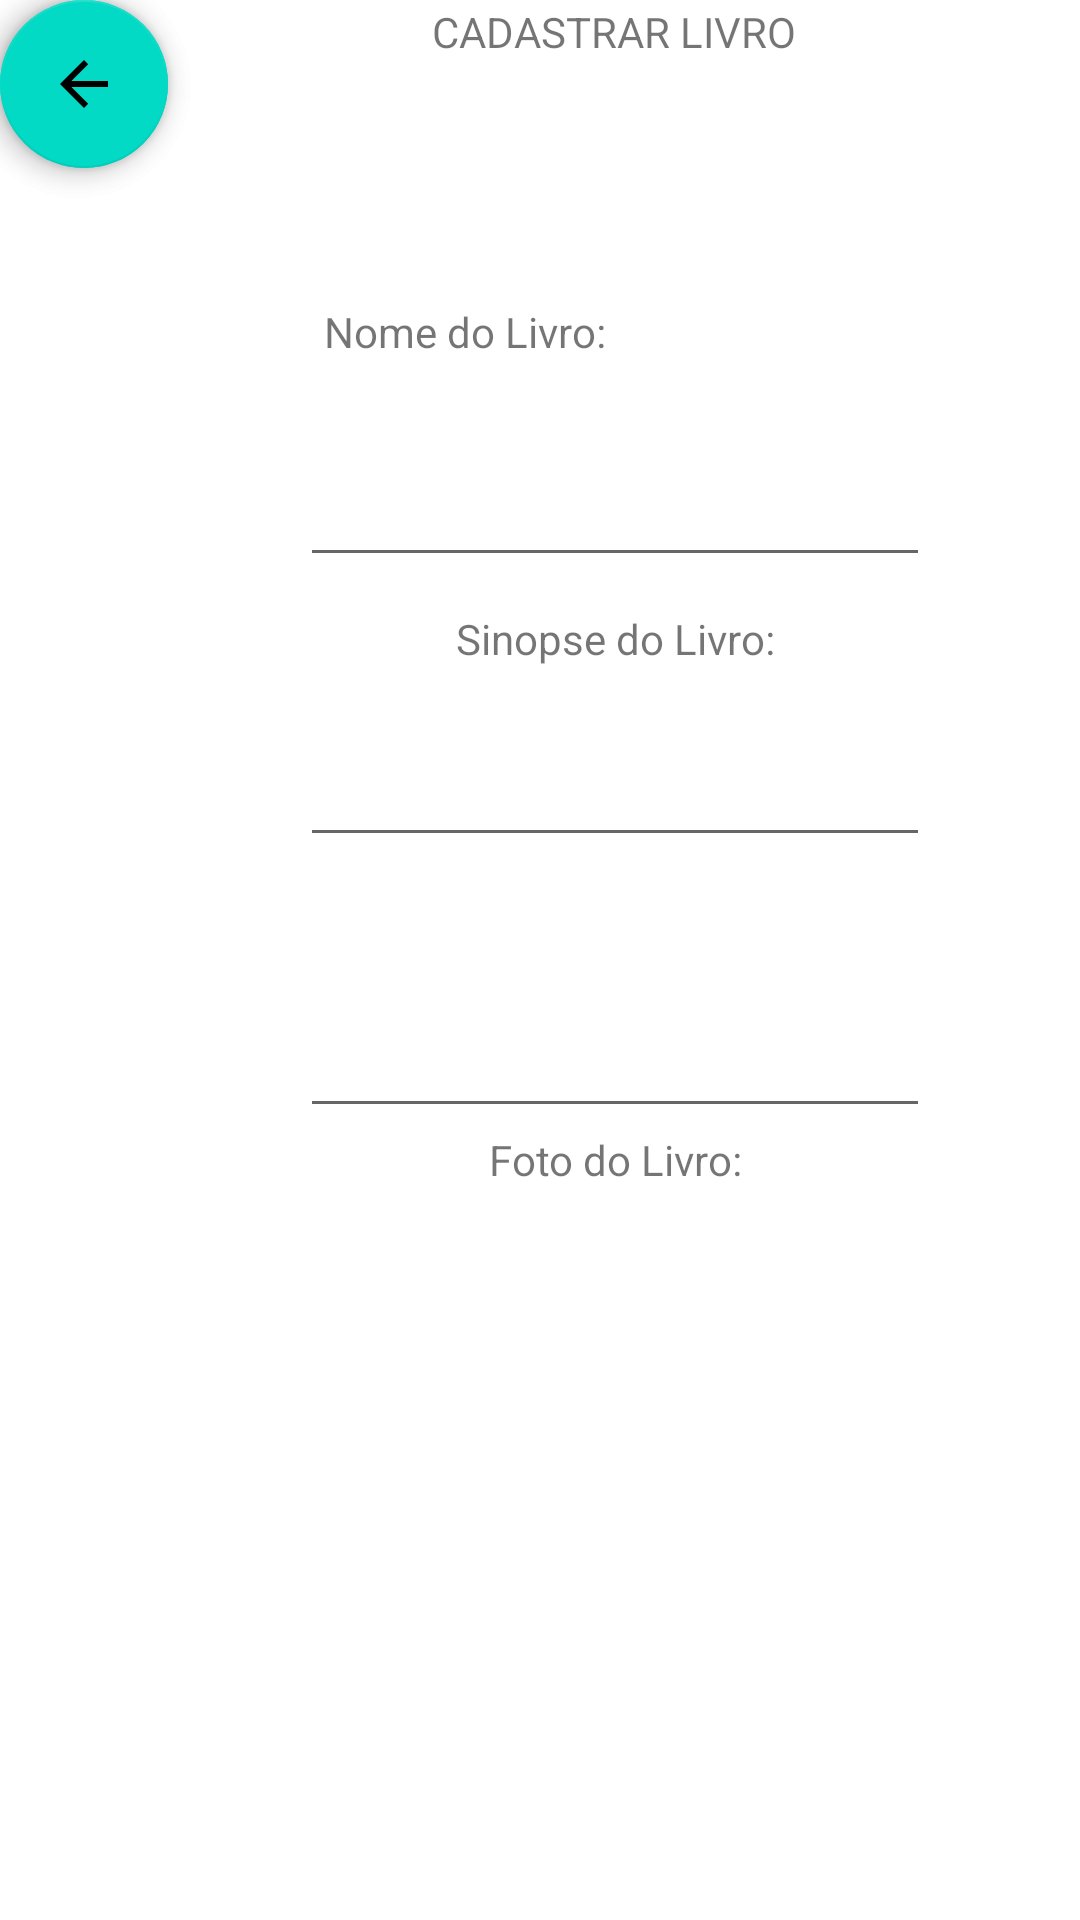

Here is an Android app screen rendered from its layout file. Give the layout XML and the strings, colors and styles it references.
<!-- AndroidManifest.xml: application theme Theme.AtividadeLivros -->
<!-- res/layout/cadastrarlivro.xml -->
<?xml version="1.0" encoding="utf-8"?>
<androidx.constraintlayout.widget.ConstraintLayout xmlns:android="http://schemas.android.com/apk/res/android"
    xmlns:app="http://schemas.android.com/apk/res-auto"
    xmlns:tools="http://schemas.android.com/tools"
    android:layout_width="match_parent"
    android:layout_height="match_parent">

    <TextView
        android:id="@+id/textView"
        android:layout_width="wrap_content"
        android:layout_height="wrap_content"
        android:layout_marginStart="144dp"
        android:layout_marginTop="40dp"
        android:layout_marginEnd="145dp"
        android:layout_marginBottom="61dp"
        android:text="CADASTRAR LIVRO"
        app:layout_constraintBottom_toTopOf="@+id/textView2"
        app:layout_constraintEnd_toEndOf="parent"
        app:layout_constraintHorizontal_bias="0.0"
        app:layout_constraintStart_toStartOf="parent"
        app:layout_constraintTop_toTopOf="parent" />

    <EditText
        android:id="@+id/inputPreco"
        android:layout_width="wrap_content"
        android:layout_height="wrap_content"
        android:layout_marginStart="100dp"
        android:layout_marginTop="20dp"
        android:layout_marginEnd="101dp"
        android:layout_marginBottom="1dp"
        android:ems="10"
        android:inputType="textPersonName"
        app:layout_constraintBottom_toTopOf="@+id/textView5"
        app:layout_constraintEnd_toEndOf="parent"
        app:layout_constraintHorizontal_bias="0.0"
        app:layout_constraintStart_toStartOf="parent"
        app:layout_constraintTop_toBottomOf="@+id/textView4" />

    <TextView
        android:id="@+id/textView3"
        android:layout_width="wrap_content"
        android:layout_height="wrap_content"
        android:layout_marginStart="152dp"
        android:layout_marginTop="4dp"
        android:layout_marginEnd="152dp"
        android:layout_marginBottom="21dp"
        android:text="Sinopse do Livro:"
        app:layout_constraintBottom_toTopOf="@+id/inputSinopse"
        app:layout_constraintEnd_toEndOf="parent"
        app:layout_constraintHorizontal_bias="0.0"
        app:layout_constraintStart_toStartOf="parent"
        app:layout_constraintTop_toBottomOf="@+id/inputNome" />

    <TextView
        android:id="@+id/textView5"
        android:layout_width="wrap_content"
        android:layout_height="wrap_content"
        android:layout_marginStart="163dp"
        android:layout_marginEnd="163dp"
        android:layout_marginBottom="283dp"
        android:text="Foto do Livro:"
        app:layout_constraintBottom_toBottomOf="parent"
        app:layout_constraintEnd_toEndOf="parent"
        app:layout_constraintHorizontal_bias="0.0"
        app:layout_constraintStart_toStartOf="parent"
        app:layout_constraintTop_toBottomOf="@+id/inputPreco" />

    <TextView
        android:id="@+id/textView2"
        android:layout_width="wrap_content"
        android:layout_height="wrap_content"
        android:layout_marginStart="158dp"
        android:layout_marginTop="20dp"
        android:layout_marginEnd="158dp"
        android:layout_marginBottom="27dp"
        android:text="Nome do Livro:"
        app:layout_constraintBottom_toTopOf="@+id/inputNome"
        app:layout_constraintEnd_toEndOf="parent"
        app:layout_constraintHorizontal_bias="1.0"
        app:layout_constraintStart_toStartOf="parent"
        app:layout_constraintTop_toBottomOf="@+id/textView" />

    <EditText
        android:id="@+id/inputSinopse"
        android:layout_width="wrap_content"
        android:layout_height="wrap_content"
        android:layout_marginStart="100dp"
        android:layout_marginTop="1dp"
        android:layout_marginEnd="101dp"
        android:layout_marginBottom="1dp"
        android:ems="10"
        android:inputType="textPersonName"
        app:layout_constraintBottom_toTopOf="@+id/textView4"
        app:layout_constraintEnd_toEndOf="parent"
        app:layout_constraintHorizontal_bias="0.0"
        app:layout_constraintStart_toStartOf="parent"
        app:layout_constraintTop_toBottomOf="@+id/textView3" />

    <TextView
        android:id="@+id/textView4"
        android:layout_width="wrap_content"
        android:layout_height="wrap_content"
        android:layout_marginStart="-100dp"
        android:layout_marginTop="9dp"
        android:layout_marginEnd="160dp"
        android:text="Preco do Livro:"
        app:layout_constraintBottom_toTopOf="@+id/inputPreco"
        app:layout_constraintEnd_toEndOf="parent"
        app:layout_constraintHorizontal_bias="1.0"
        app:layout_constraintStart_toEndOf="@+id/inputPreco"
        app:layout_constraintTop_toBottomOf="@+id/inputSinopse" />

    <EditText
        android:id="@+id/inputNome"
        android:layout_width="wrap_content"
        android:layout_height="wrap_content"
        android:layout_marginStart="100dp"
        android:layout_marginTop="4dp"
        android:layout_marginEnd="101dp"
        android:layout_marginBottom="7dp"
        android:ems="10"
        android:inputType="textPersonName"
        app:layout_constraintBottom_toTopOf="@+id/textView3"
        app:layout_constraintEnd_toEndOf="parent"
        app:layout_constraintHorizontal_bias="0.0"
        app:layout_constraintStart_toStartOf="parent"
        app:layout_constraintTop_toBottomOf="@+id/textView2" />

    <com.google.android.material.floatingactionbutton.FloatingActionButton
        android:id="@+id/adicionarLista"
        android:layout_width="wrap_content"
        android:layout_height="wrap_content"
        android:clickable="true"
        app:srcCompat="@drawable/ic_launcher_foreground"
        tools:layout_editor_absoluteX="327dp"
        tools:layout_editor_absoluteY="40dp" />

    <com.google.android.material.floatingactionbutton.FloatingActionButton
        android:id="@+id/voltar2"
        android:layout_width="wrap_content"
        android:layout_height="wrap_content"
        android:clickable="true"
        app:srcCompat="?attr/actionModeCloseDrawable"
        tools:layout_editor_absoluteX="16dp"
        tools:layout_editor_absoluteY="16dp" />

    <androidx.recyclerview.widget.RecyclerView
        android:layout_width="284dp"
        android:layout_height="220dp"
        android:layout_marginStart="63dp"
        android:layout_marginTop="25dp"
        android:layout_marginEnd="64dp"
        android:layout_marginBottom="37dp"
        app:layout_constraintBottom_toBottomOf="parent"
        app:layout_constraintEnd_toEndOf="parent"
        app:layout_constraintStart_toStartOf="parent"
        app:layout_constraintTop_toBottomOf="@+id/textView5" />

</androidx.constraintlayout.widget.ConstraintLayout>
<!-- resources referenced by this layout -->
<resources>
  <style name="Theme.AtividadeLivros" parent="Theme.MaterialComponents.DayNight.DarkActionBar">
          
          <item name="colorPrimary">@color/purple_500</item>
          <item name="colorPrimaryVariant">@color/purple_700</item>
          <item name="colorOnPrimary">@color/white</item>
          
          <item name="colorSecondary">@color/teal_200</item>
          <item name="colorSecondaryVariant">@color/teal_700</item>
          <item name="colorOnSecondary">@color/black</item>
          
          <item name="android:statusBarColor" tools:targetApi="l">?attr/colorPrimaryVariant</item>
          
      </style>
  <!-- not gathered from this repository: default colours our renderer supplied (Android Studio template values) -->
  <color name="purple_500">#FF6200EE</color>
  <color name="purple_700">#FF3700B3</color>
  <color name="teal_200">#FF03DAC5</color>
  <color name="teal_700">#FF018786</color>
  <color name="black">#FF000000</color>
  <color name="white">#FFFFFFFF</color>
</resources>
